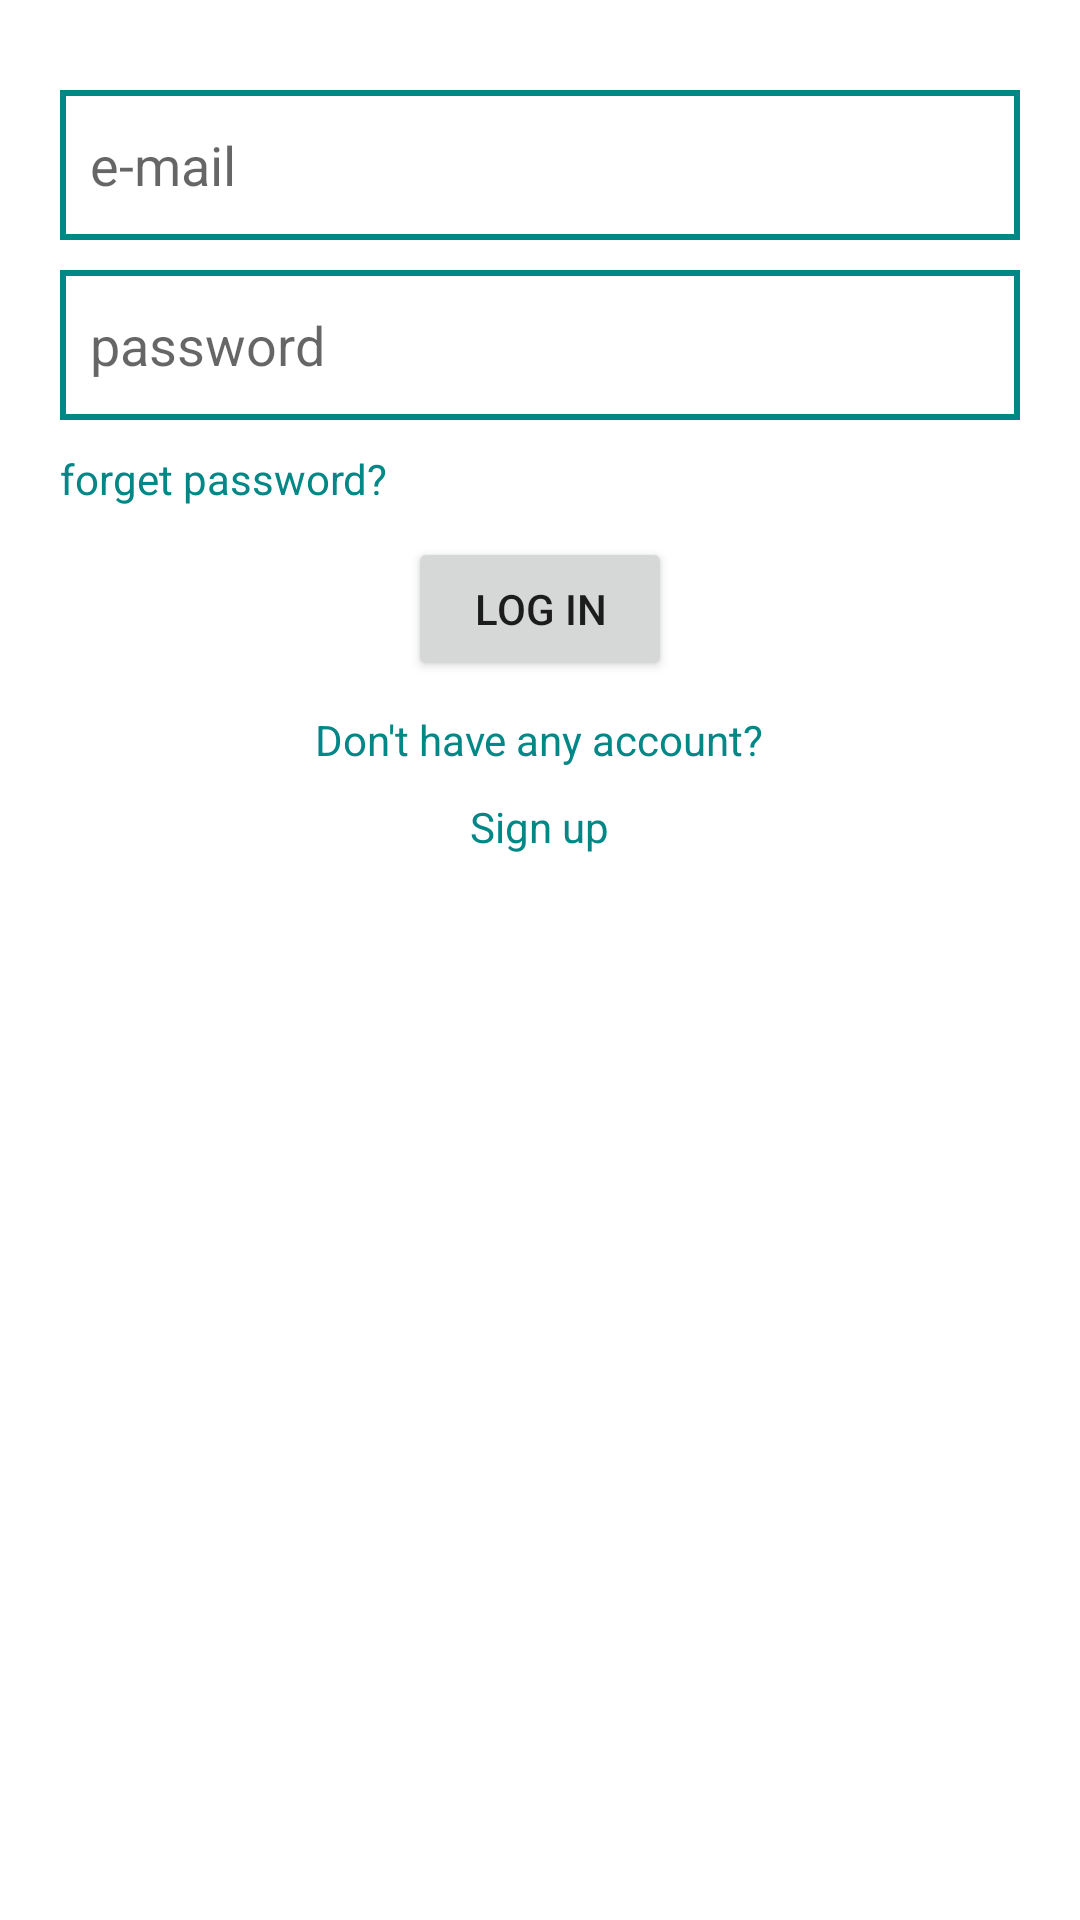

Here is an Android app screen rendered from its layout file. Give the layout XML and the strings, colors and styles it references.
<!-- AndroidManifest.xml: application theme Theme.MrY_Cardiac_Recorder -->
<!-- res/layout/activity_login_signin.xml -->
<?xml version="1.0" encoding="utf-8"?>
<androidx.appcompat.widget.LinearLayoutCompat
    xmlns:android="http://schemas.android.com/apk/res/android"
    xmlns:app="http://schemas.android.com/apk/res-auto"
    xmlns:tools="http://schemas.android.com/tools"
    android:layout_width="match_parent"
    android:layout_height="match_parent"
    android:orientation="vertical"
    android:padding="20dp"
    android:id="@+id/LoginActivity"
    tools:context=".login_signin">

    <EditText
        android:id="@+id/email2"
        android:layout_marginTop="10dp"
        android:padding="10dp"
        android:background="@drawable/edittext_background"
        android:hint="e-mail"
        android:layout_width="match_parent"
        android:layout_height="50dp"
        tools:ignore="MissingConstraints">
    </EditText>

    <EditText
        android:id="@+id/password2"
        android:layout_marginTop="10dp"
        android:padding="10dp"
        android:background="@drawable/edittext_background"
        android:hint="password"
        android:inputType="textPassword"
        android:layout_width="match_parent"
        android:layout_height="50dp"
        tools:ignore="MissingConstraints">
    </EditText>

    <TextView
        android:id="@+id/forget"
        android:textColor="@color/teal_700"
        android:layout_marginTop="10dp"
        android:text="forget password?"
        android:layout_width="wrap_content"
        android:layout_height="wrap_content">

    </TextView>

    <Button
        android:id="@+id/login"
        android:layout_marginTop="10dp"
        android:layout_gravity="center"
        android:text="log in"
        android:layout_width="wrap_content"
        android:layout_height="wrap_content">
    </Button>



    <TextView
        android:textColor="@color/teal_700"
        android:layout_gravity="center"
        android:layout_marginTop="10dp"
        android:text="Don't have any account?"
        android:layout_width="wrap_content"
        android:layout_height="wrap_content">
    </TextView>

    <TextView
        android:id="@+id/signup2"
        android:textColor="@color/teal_700"
        android:layout_gravity="center"
        android:layout_marginTop="10dp"
        android:text="Sign up"
        android:layout_width="wrap_content"
        android:layout_height="wrap_content">
    </TextView>

</androidx.appcompat.widget.LinearLayoutCompat>
<!-- resources referenced by this layout -->
<resources>
  <!-- drawable edittext_background (drawable) -->
  <?xml version="1.0" encoding="utf-8"?>
  <shape xmlns:android="http://schemas.android.com/apk/res/android">
      
  
      <stroke android:color="@color/teal_700" android:width="2dp"></stroke>
  </shape>
  <style name="Theme.MrY_Cardiac_Recorder" parent="Theme.MaterialComponents.DayNight.DarkActionBar">
          
          <item name="colorPrimary">@color/purple_500</item>
          <item name="colorPrimaryVariant">@color/purple_700</item>
          <item name="colorOnPrimary">@color/white</item>
          
          <item name="colorSecondary">@color/teal_200</item>
          <item name="colorSecondaryVariant">@color/teal_700</item>
          <item name="colorOnSecondary">@color/black</item>
          
          <item name="android:statusBarColor">?attr/colorPrimaryVariant</item>
          
      </style>
  <!-- not gathered from this repository: default colours our renderer supplied (Android Studio template values) -->
  <color name="purple_500">#FF6200EE</color>
  <color name="purple_700">#FF3700B3</color>
  <color name="teal_200">#FF03DAC5</color>
  <color name="teal_700">#FF018786</color>
  <color name="black">#FF000000</color>
  <color name="white">#FFFFFFFF</color>
</resources>
